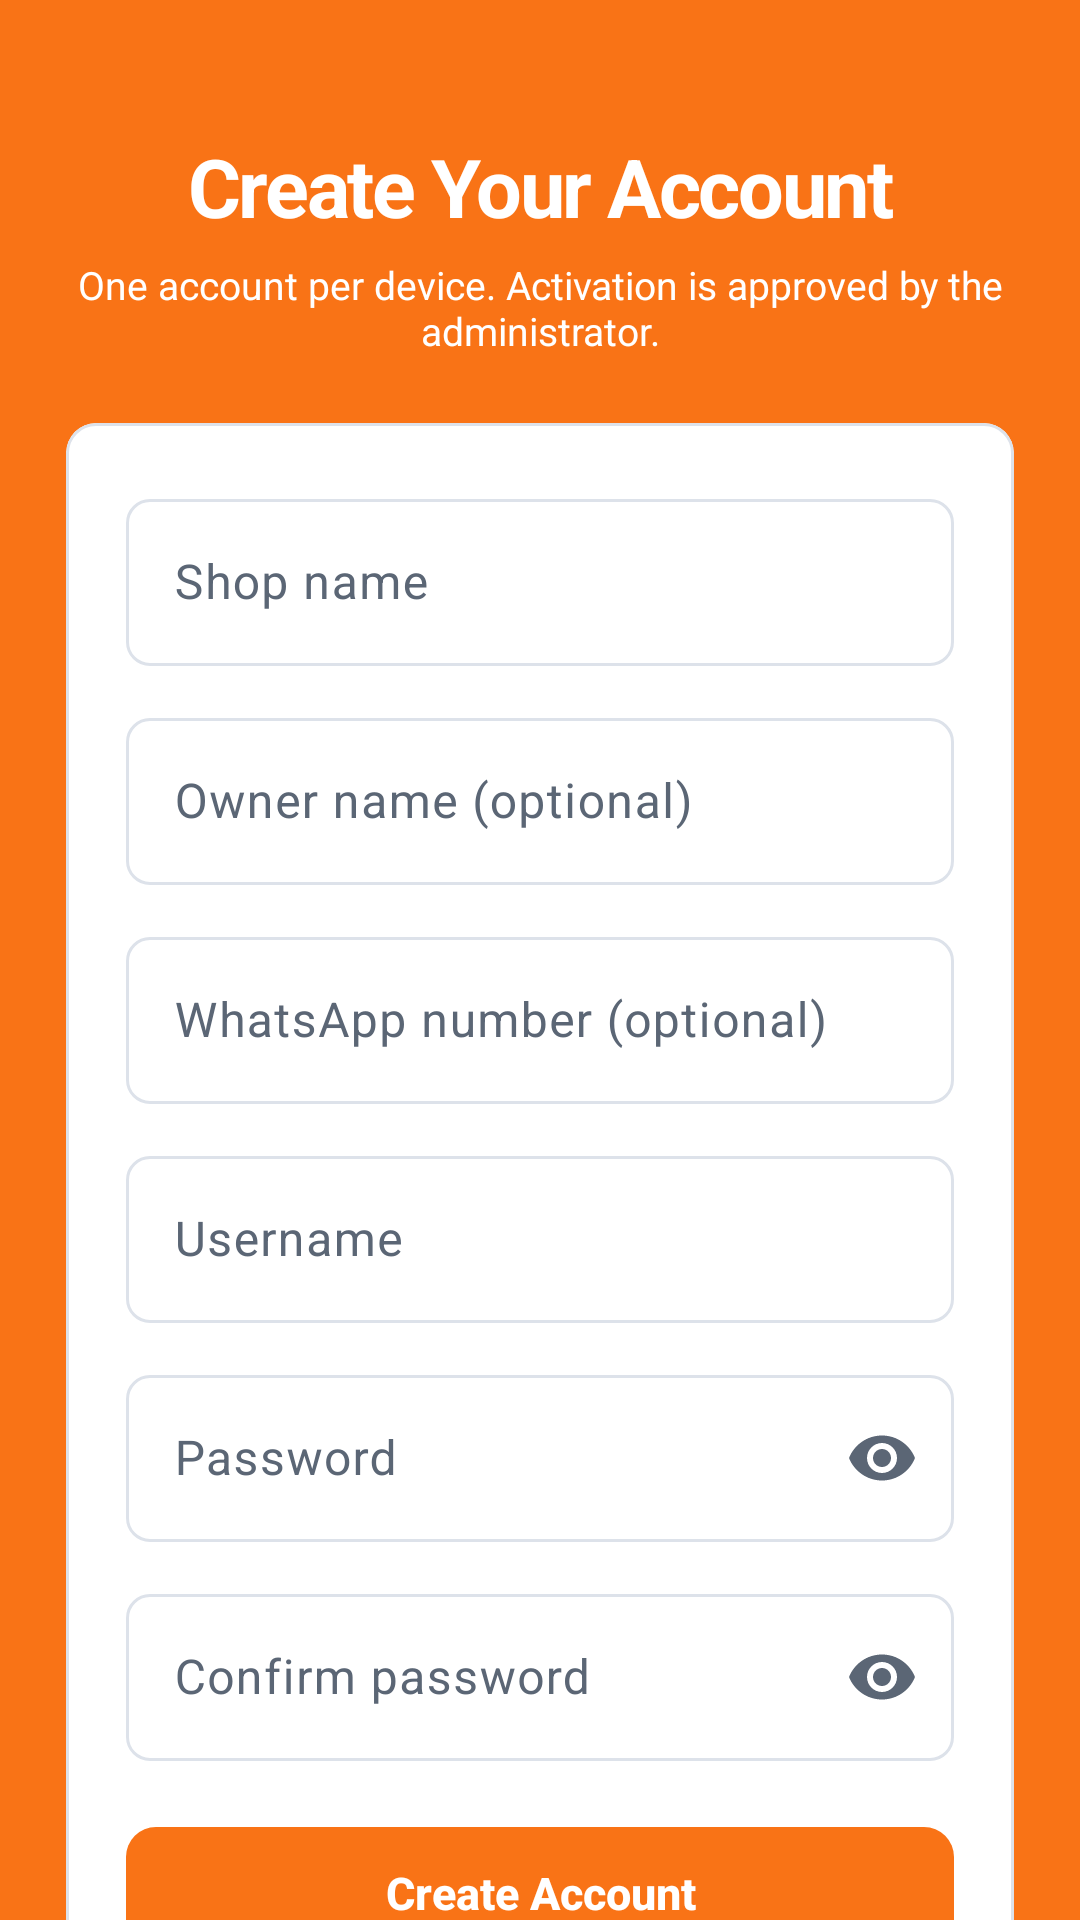

The Android layout XML behind this screen, and the referenced resources:
<!-- AndroidManifest.xml: application theme Theme.QuickTap -->
<!-- res/layout/activity_register.xml -->
<?xml version="1.0" encoding="utf-8"?>
<ScrollView xmlns:android="http://schemas.android.com/apk/res/android"
    xmlns:app="http://schemas.android.com/apk/res-auto"
    android:layout_width="match_parent"
    android:layout_height="match_parent"
    android:background="@drawable/bg_login_aurora"
    android:fillViewport="true"
    android:fitsSystemWindows="true"
    android:scrollbars="none">

    <LinearLayout
        android:layout_width="match_parent"
        android:layout_height="wrap_content"
        android:orientation="vertical"
        android:paddingHorizontal="22dp"
        android:paddingTop="44dp"
        android:paddingBottom="28dp">

        <TextView
            android:layout_width="match_parent"
            android:layout_height="wrap_content"
            android:gravity="center"
            android:text="Create Your Account"
            android:textAppearance="@style/TextAppearance.QuickTap.Display"
            android:textColor="@color/white" />

        <TextView
            android:layout_width="match_parent"
            android:layout_height="wrap_content"
            android:layout_marginTop="6dp"
            android:gravity="center"
            android:text="One account per device. Activation is approved by the administrator."
            android:textColor="@color/app_background"
            android:textSize="13sp" />

        <com.google.android.material.card.MaterialCardView
            style="@style/CardPremium"
            android:layout_width="match_parent"
            android:layout_height="wrap_content"
            android:layout_marginTop="22dp">

            <LinearLayout
                android:layout_width="match_parent"
                android:layout_height="wrap_content"
                android:orientation="vertical"
                android:padding="20dp">

                <com.google.android.material.textfield.TextInputLayout
                    android:id="@+id/layoutShop"
                    style="@style/Input.QuickTap"
                    android:layout_width="match_parent"
                    android:layout_height="wrap_content"
                    android:hint="Shop name">

                    <com.google.android.material.textfield.TextInputEditText
                        android:id="@+id/inputShop"
                        android:layout_width="match_parent"
                        android:layout_height="wrap_content"
                        android:imeOptions="actionNext"
                        android:inputType="textCapWords" />
                </com.google.android.material.textfield.TextInputLayout>

                <com.google.android.material.textfield.TextInputLayout
                    android:id="@+id/layoutOwner"
                    style="@style/Input.QuickTap"
                    android:layout_width="match_parent"
                    android:layout_height="wrap_content"
                    android:layout_marginTop="12dp"
                    android:hint="Owner name (optional)">

                    <com.google.android.material.textfield.TextInputEditText
                        android:id="@+id/inputOwner"
                        android:layout_width="match_parent"
                        android:layout_height="wrap_content"
                        android:imeOptions="actionNext"
                        android:inputType="textCapWords" />
                </com.google.android.material.textfield.TextInputLayout>

                <com.google.android.material.textfield.TextInputLayout
                    android:id="@+id/layoutPhone"
                    style="@style/Input.QuickTap"
                    android:layout_width="match_parent"
                    android:layout_height="wrap_content"
                    android:layout_marginTop="12dp"
                    android:hint="WhatsApp number (optional)">

                    <com.google.android.material.textfield.TextInputEditText
                        android:id="@+id/inputPhone"
                        android:layout_width="match_parent"
                        android:layout_height="wrap_content"
                        android:imeOptions="actionNext"
                        android:inputType="phone" />
                </com.google.android.material.textfield.TextInputLayout>

                <com.google.android.material.textfield.TextInputLayout
                    android:id="@+id/layoutUsername"
                    style="@style/Input.QuickTap"
                    android:layout_width="match_parent"
                    android:layout_height="wrap_content"
                    android:layout_marginTop="12dp"
                    android:hint="Username">

                    <com.google.android.material.textfield.TextInputEditText
                        android:id="@+id/inputUsername"
                        android:layout_width="match_parent"
                        android:layout_height="wrap_content"
                        android:imeOptions="actionNext"
                        android:inputType="text" />
                </com.google.android.material.textfield.TextInputLayout>

                <com.google.android.material.textfield.TextInputLayout
                    android:id="@+id/layoutPassword"
                    style="@style/Input.QuickTap"
                    android:layout_width="match_parent"
                    android:layout_height="wrap_content"
                    android:layout_marginTop="12dp"
                    android:hint="Password"
                    app:endIconMode="password_toggle">

                    <com.google.android.material.textfield.TextInputEditText
                        android:id="@+id/inputPassword"
                        android:layout_width="match_parent"
                        android:layout_height="wrap_content"
                        android:imeOptions="actionNext"
                        android:inputType="textPassword" />
                </com.google.android.material.textfield.TextInputLayout>

                <com.google.android.material.textfield.TextInputLayout
                    android:id="@+id/layoutConfirm"
                    style="@style/Input.QuickTap"
                    android:layout_width="match_parent"
                    android:layout_height="wrap_content"
                    android:layout_marginTop="12dp"
                    android:hint="Confirm password"
                    app:endIconMode="password_toggle">

                    <com.google.android.material.textfield.TextInputEditText
                        android:id="@+id/inputConfirm"
                        android:layout_width="match_parent"
                        android:layout_height="wrap_content"
                        android:imeOptions="actionDone"
                        android:inputType="textPassword" />
                </com.google.android.material.textfield.TextInputLayout>

                <com.google.android.material.button.MaterialButton
                    android:id="@+id/buttonCreate"
                    style="@style/BigButton"
                    android:layout_width="match_parent"
                    android:layout_height="wrap_content"
                    android:layout_marginTop="18dp"
                    android:text="Create Account" />

                <LinearLayout
                    android:layout_width="match_parent"
                    android:layout_height="wrap_content"
                    android:layout_marginTop="12dp"
                    android:baselineAligned="false"
                    android:orientation="horizontal">

                    <com.google.android.material.button.MaterialButton
                        android:id="@+id/buttonHaveAccount"
                        style="@style/Button.QuickTap.Outlined"
                        android:layout_width="0dp"
                        android:layout_height="wrap_content"
                        android:layout_marginEnd="6dp"
                        android:layout_weight="1"
                        android:text="I have an account" />

                    <com.google.android.material.button.MaterialButton
                        android:id="@+id/buttonContact"
                        style="@style/Button.QuickTap.Outlined"
                        android:layout_width="0dp"
                        android:layout_height="wrap_content"
                        android:layout_marginStart="6dp"
                        android:layout_weight="1"
                        android:text="@string/contact_admin" />
                </LinearLayout>

                <ProgressBar
                    android:id="@+id/progress"
                    android:layout_width="wrap_content"
                    android:layout_height="wrap_content"
                    android:layout_gravity="center"
                    android:layout_marginTop="14dp"
                    android:indeterminateTint="?attr/colorPrimary"
                    android:visibility="gone" />

                <TextView
                    android:id="@+id/textStatus"
                    android:layout_width="match_parent"
                    android:layout_height="wrap_content"
                    android:layout_marginTop="12dp"
                    android:background="@drawable/bg_pill_danger"
                    android:padding="12dp"
                    android:textColor="?attr/colorError"
                    android:textSize="13sp"
                    android:visibility="gone" />
            </LinearLayout>
        </com.google.android.material.card.MaterialCardView>

        <TextView
            android:id="@+id/textDevice"
            android:layout_width="match_parent"
            android:layout_height="wrap_content"
            android:layout_marginTop="20dp"
            android:alpha="0.85"
            android:gravity="center"
            android:textColor="@color/app_background"
            android:textSize="11sp" />
    </LinearLayout>
</ScrollView>
<!-- resources referenced by this layout -->
<resources>
  <color name="app_background">#FFFFFF</color>
  <color name="white">#FFFFFFFF</color>
  <!-- drawable bg_login_aurora (drawable) -->
  <?xml version="1.0" encoding="utf-8"?>
  <shape xmlns:android="http://schemas.android.com/apk/res/android" android:shape="rectangle">
      <solid android:color="@color/brand_primary" />
  </shape>
  <string name="contact_admin">Contact admin</string>
  <style name="TextAppearance.QuickTap.Display" parent="TextAppearance.Material3.HeadlineMedium">
          <item name="android:fontFamily">sans-serif-medium</item>
          <item name="android:textStyle">bold</item>
          <item name="android:letterSpacing">-0.03</item>
          <item name="android:textSize">27sp</item>
      </style>
  <color name="brand_primary">#F97316</color>
  <style name="TextAppearance.QuickTap.Label" parent="TextAppearance.Material3.LabelLarge">
          <item name="android:fontFamily">sans-serif-medium</item>
          <item name="android:textStyle">bold</item>
          <item name="android:letterSpacing">0.01</item>
      </style>
  <color name="ripple_brand">#14F97316</color>
  <color name="text_on_brand">#FFFFFF</color>
  <color name="brand_primary_soft">#FFEDE0</color>
  <color name="brand_primary_dark">#C2410C</color>
  <color name="brand_secondary">#F97316</color>
  <color name="brand_secondary_soft">#FFEDE0</color>
  <color name="text_primary">#0B0F14</color>
  <color name="brand_accent_soft">#FFEDE0</color>
  <color name="danger">#D92D20</color>
  <color name="danger_soft">#FEECEB</color>
  <color name="app_surface">#FFFFFF</color>
  <color name="app_surface_muted">#F4F6F9</color>
  <color name="text_muted">#5B6675</color>
  <color name="app_outline">#DDE2EA</color>
  <color name="app_outline_soft">#EAEEF4</color>
  <style name="Shape.QuickTap.Small" parent="ShapeAppearance.Material3.Corner.Small">
          <item name="cornerSize">6dp</item>
      </style>
  <style name="Shape.QuickTap.Medium" parent="ShapeAppearance.Material3.Corner.Medium">
          <item name="cornerSize">8dp</item>
      </style>
  <style name="Shape.QuickTap.Large" parent="ShapeAppearance.Material3.Corner.Large">
          <item name="cornerSize">10dp</item>
      </style>
  <style name="TextAppearance.QuickTap.Headline" parent="TextAppearance.Material3.HeadlineSmall">
          <item name="android:fontFamily">sans-serif-medium</item>
          <item name="android:textStyle">bold</item>
          <item name="android:letterSpacing">-0.02</item>
          <item name="android:textSize">21sp</item>
      </style>
  <style name="TextAppearance.QuickTap.Title" parent="TextAppearance.Material3.TitleMedium">
          <item name="android:fontFamily">sans-serif-medium</item>
          <item name="android:letterSpacing">-0.01</item>
          <item name="android:textSize">15sp</item>
      </style>
  <style name="Button.QuickTap" parent="Widget.Material3.Button">
          <item name="android:minHeight">48dp</item>
          <item name="cornerRadius">10dp</item>
          <item name="android:letterSpacing">0</item>
          <item name="android:textAppearance">@style/TextAppearance.QuickTap.Label</item>
          <item name="elevation">0dp</item>
      </style>
  <dimen name="nav_icon_size">22dp</dimen>
  <style name="TextAppearance.QuickTap.NavLabel.Active" parent="TextAppearance.QuickTap.NavLabel">
          <item name="android:textStyle">bold</item>
      </style>
  <style name="TextAppearance.QuickTap.NavLabel" parent="TextAppearance.Material3.LabelSmall">
          <item name="android:fontFamily">sans-serif-medium</item>
          <item name="android:textSize">@dimen/nav_label_size</item>
          <item name="android:letterSpacing">0</item>
      </style>
  <color name="nav_indicator">#FFE3D1</color>
  <dimen name="nav_indicator_width">56dp</dimen>
  <dimen name="nav_indicator_height">30dp</dimen>
  <dimen name="nav_label_size">10sp</dimen>
</resources>
